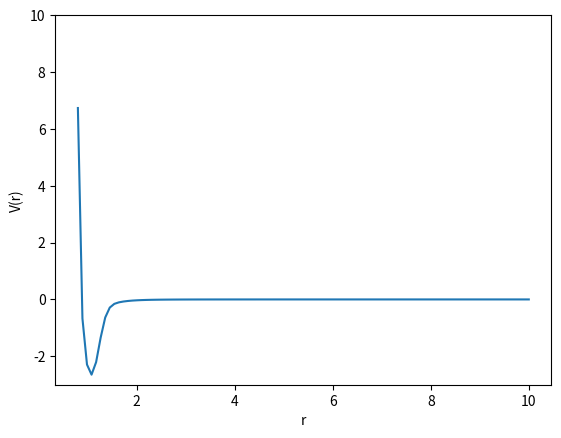

This chart was generated by the following Python code:
import numpy as np


def dist(coord1, coord2):
    """
    Calculates and returns Euclidian distance between coordinates
    """
    return np.sqrt((coord1[0] - coord2[0])**2 + (coord1[1] - coord2[1])**2)


def LJdoubleWell(r, params):
    """
    Double well Lennard Jones potential for a pair of atoms

    Input:
    r: Atom pair seperation
    params: Parameters, [epsilon, r0, sigma]

    Output:
    Value of the potential at r
    """
    epsilon = params[0]
    r0 = params[1]
    sigma = params[2]

    # Return double well Lennard Jones potential energy value at r
    return 1 / (r**12) - 2 / (r**6) - epsilon * np.exp(- ((r - r0)**2) / (2 * sigma**2)) 


def totalEnergyLJdoubleWell(coords,params):
    """
    Calculates the total double well Lennard Jones potential energy of the atom ensemble defined by the given coordinate set.

    Input:

    coords: Coordinates of atoms
    params: Parameters for the potential, [epsilon, r0, sigma] 

    Output:
    E: Total energy

    """

    E = 0

    # Calculate energy pair wise.  
    for i in range(len(coords)):
        for j in range(i+1,len(coords)): # Does not calculate for the same pairs twice.
            r = dist(coords[i],coords[j])
            E += LJdoubleWell(r,params)
    return E


if __name__ == '__main__':
    from matplotlib import pyplot as plt
    a = 0
    params = [1.8, 1.1, np.sqrt(0.02)]

    # Reproduce the two examples in fig. 5 of "Detecting crystal structures..."-article
    rlist = np.linspace(0.8, 10, 100)
    fig = plt.figure()
    ax = fig.gca()

    LJList = []
    for r in rlist:
        LJList.append(LJdoubleWell(r, [1.8, 1.1, np.sqrt(0.02)]))
    
    ax.plot(rlist, LJList)
    # ax.plot(r, LJdoubleWell(r, [1.8, 1.9, np.sqrt(0.02)]))

    ax.set_ylabel('V(r)')
    ax.set_xlabel('r')
    ax.set_ylim([-3, 10])
    
    fig.savefig('LJplot.png')






